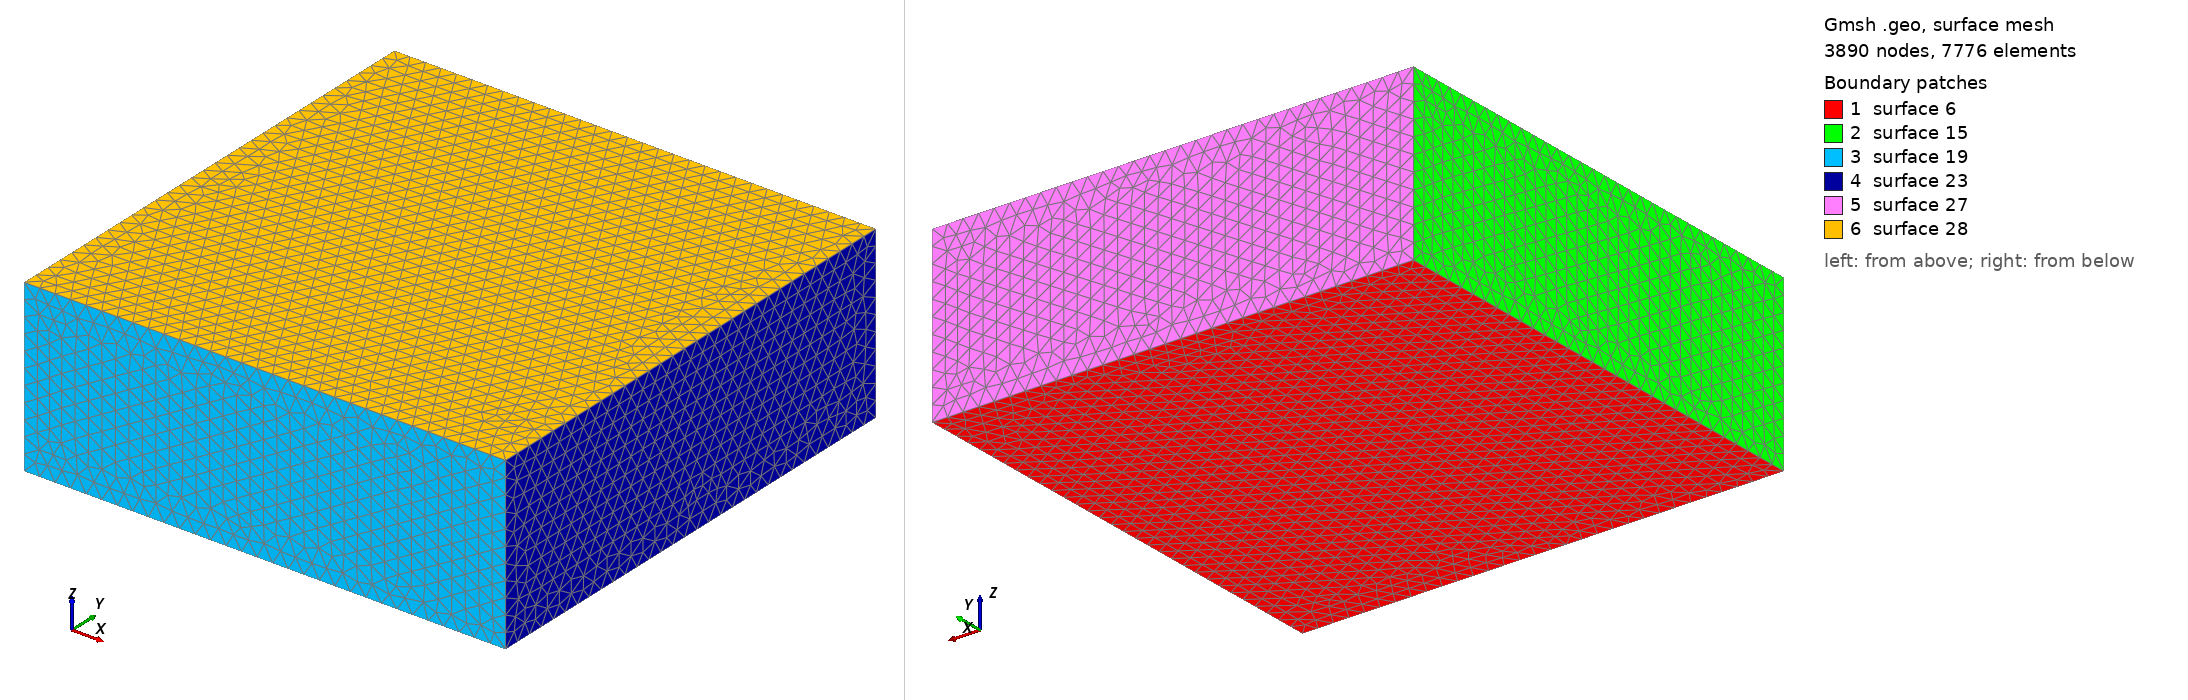

Gmsh geometry script, surface-meshed: 3890 nodes, 7776 surface elements. Boundary patches (legend numbers): 1 surface 6, 2 surface 15, 3 surface 19, 4 surface 23, 5 surface 27, 6 surface 28. Left view from above one corner, right view from below the opposite corner. The script declares no physical surfaces, so the legend lists its geometric surfaces. The drawing asked Gmsh for element sizes between 1% and 20% of the model's largest extent; the script's own settings can give other sizes.

=== initial_block_mesh.geo (drawn) ===
/********************************************************************* 
 *
 *  Simple block mesh
 *
 *  Run this command to make a .msh file
 *  gmsh initial_block_mesh.geo -3 -optimize
 *
 *  Use dolfin-convert file.msh file.xml to create an xml file
 *  for dolfin.
 *
 *********************************************************************/

// Number of elements on each side
N = 10;

// Affectation
lc = 1.0/N;

// dimensions of the box
Point(1) = {-1.55, -1.55, -0.05, lc};
Point(2) = {1.55, -1.55,  -0.05, lc} ;
Point(3) = {1.55, 1.55, -0.05, lc} ;
Point(4) = {-1.55, 1.55, -0.05, lc} ;

Line(1) = {1,2} ;
Line(2) = {3,2} ;
Line(3) = {3,4} ;
Line(4) = {4,1} ;

// Define loop of lines at the bottom of the box
Line Loop(5) = {4,1,-2,3} ;

// Define surface from line loop
Plane Surface(6) = {5} ;

// Extend in z direction

Extrude {0, 0, 1.10} { Surface{6}; }


// To save all the tetrahedra discretizing the volumes 129 and 130
// with a common region number, we finally define a physical
// volume:

//Physical Volume (1) = {129,130};
